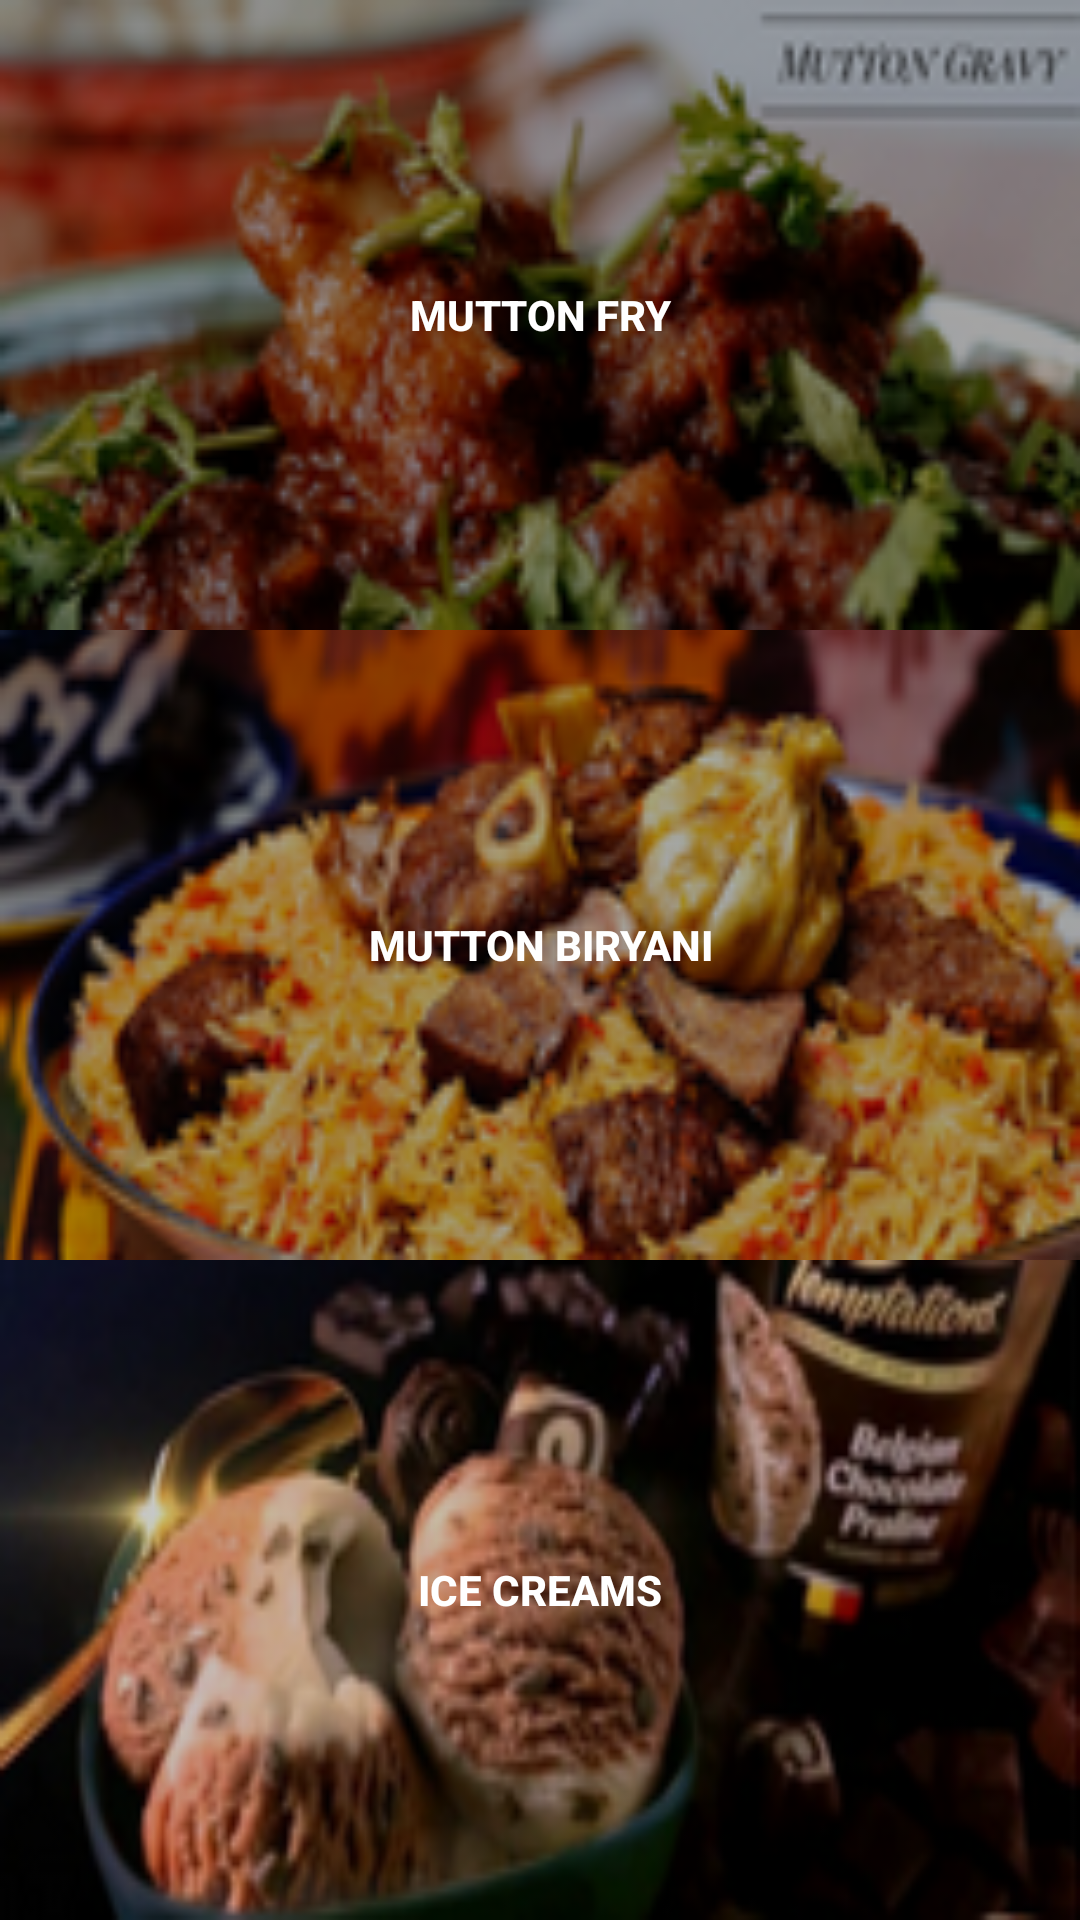

Produce the Android XML layout that renders to this screen, including the resource entries it uses.
<!-- AndroidManifest.xml: application theme AppTheme -->
<!-- res/layout/fragment_mutton.xml -->
<LinearLayout xmlns:android="http://schemas.android.com/apk/res/android"
    xmlns:tools="http://schemas.android.com/tools"
    android:layout_width="match_parent"
    android:layout_height="match_parent"
    android:orientation="vertical"
    android:weightSum="3.0"
    tools:context="com.example.chinna.deliveryapp.MuttonFragment">


    <Button
        android:layout_width="match_parent"
        android:layout_height="wrap_content"
        android:background="@drawable/mutton1"
        android:textColor="#fff"
        android:layout_weight="1.0"
        android:textStyle="bold"
        android:text="Mutton Fry"/>
    <Button
        android:layout_width="match_parent"
        android:layout_height="wrap_content"
        android:background="@drawable/mutton2"
        android:textColor="#fff"
        android:layout_weight="1.0"
        android:textStyle="bold"
        android:text="Mutton Biryani"/>
    <Button
        android:layout_width="match_parent"
        android:layout_height="wrap_content"
        android:background="@drawable/icee"
        android:textColor="#fff"
        android:textStyle="bold"
        android:text="Ice Creams"
        android:layout_weight="1.0"
        />

</LinearLayout>
<!-- resources referenced by this layout -->
<resources>
  <!-- drawable icee: png bitmap (drawable, 49464 bytes) -->
  <!-- drawable mutton1: png bitmap (drawable, 38919 bytes) -->
  <!-- drawable mutton2: png bitmap (drawable, 44649 bytes) -->
  <style name="AppTheme" parent="Theme.AppCompat.Light.NoActionBar">
          
          <item name="colorPrimary">@color/colorPrimary</item>
          <item name="colorPrimaryDark">@color/colorPrimaryDark</item>
          <item name="colorAccent">@color/colorAccent</item>
      </style>
  <color name="colorPrimary">#125688</color>
  <color name="colorPrimaryDark">#125688</color>
  <color name="colorAccent">#c8e8ff</color>
</resources>
